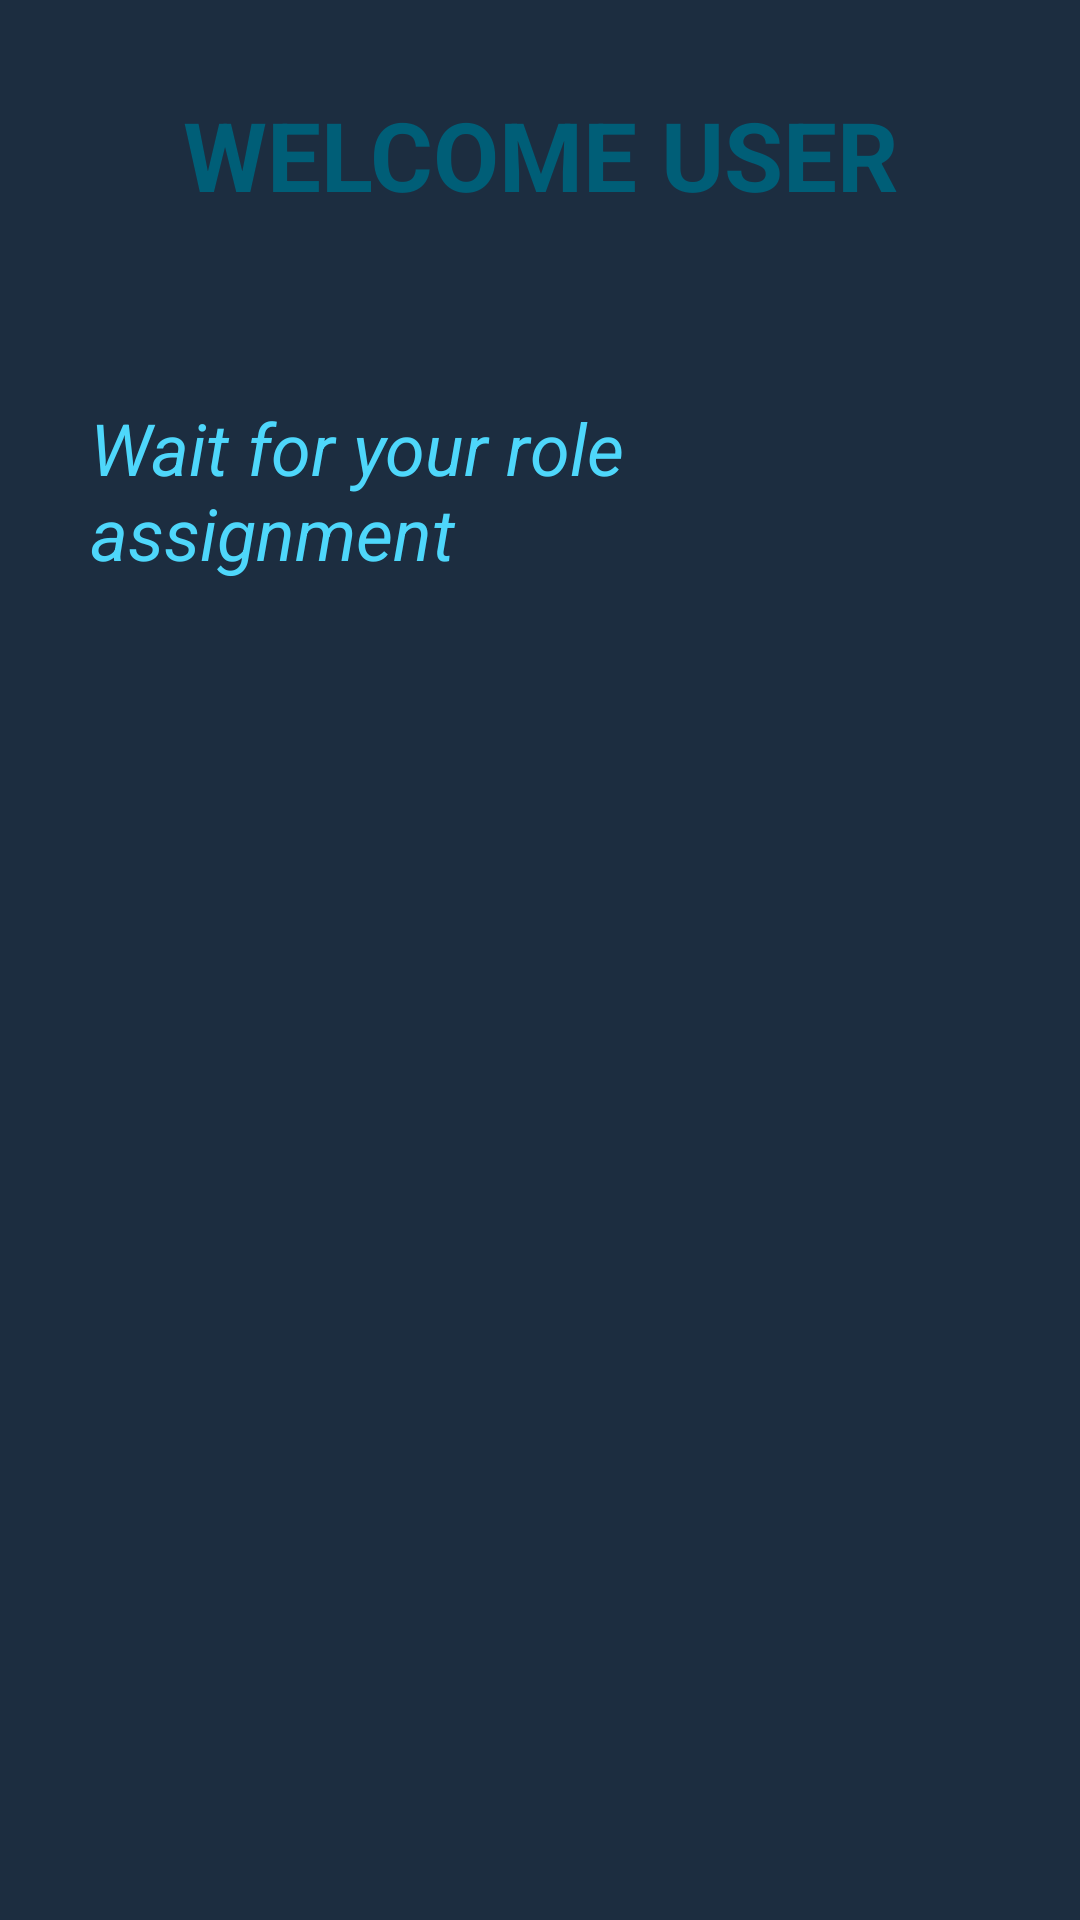

Write the Android layout XML for this screen, with the resource values it uses.
<!-- AndroidManifest.xml: application theme Base.Theme.Innogeeks -->
<!-- res/layout/fragment_user.xml -->
<?xml version="1.0" encoding="utf-8"?>
<LinearLayout xmlns:android="http://schemas.android.com/apk/res/android"
    xmlns:tools="http://schemas.android.com/tools"
    android:layout_width="match_parent"
    android:layout_height="match_parent"
    android:orientation="vertical"
    android:background="@color/lightBlack"
    tools:context=".fragments.userFragment">

    
    <TextView
        android:layout_width="match_parent"
        android:layout_height="wrap_content"
        android:gravity="center"
        android:layout_margin="30dp"
        android:textSize="32sp"
        android:text="WELCOME USER"
        android:textStyle="bold"
        android:textColor="@color/InnoDarkBlue"/>

    <TextView
        android:layout_width="wrap_content"
        android:layout_height="wrap_content"
        android:layout_gravity="center"
        android:layout_margin="30dp"
        android:textSize="24sp"
        android:text="Wait for your role assignment"
        android:textStyle="italic"
        android:textColor="@color/InnoLightBlue"/>

</LinearLayout>
<!-- resources referenced by this layout -->
<resources>
  <color name="InnoDarkBlue">#005e77</color>
  <color name="InnoLightBlue">#4ed7fb</color>
  <color name="lightBlack">#1C2D40</color>
  <style name="Base.Theme.Innogeeks" parent="Theme.Material3.Dark.NoActionBar">
          
          
          <item name="android:statusBarColor">#0FFFFF00</item>
      </style>
</resources>
